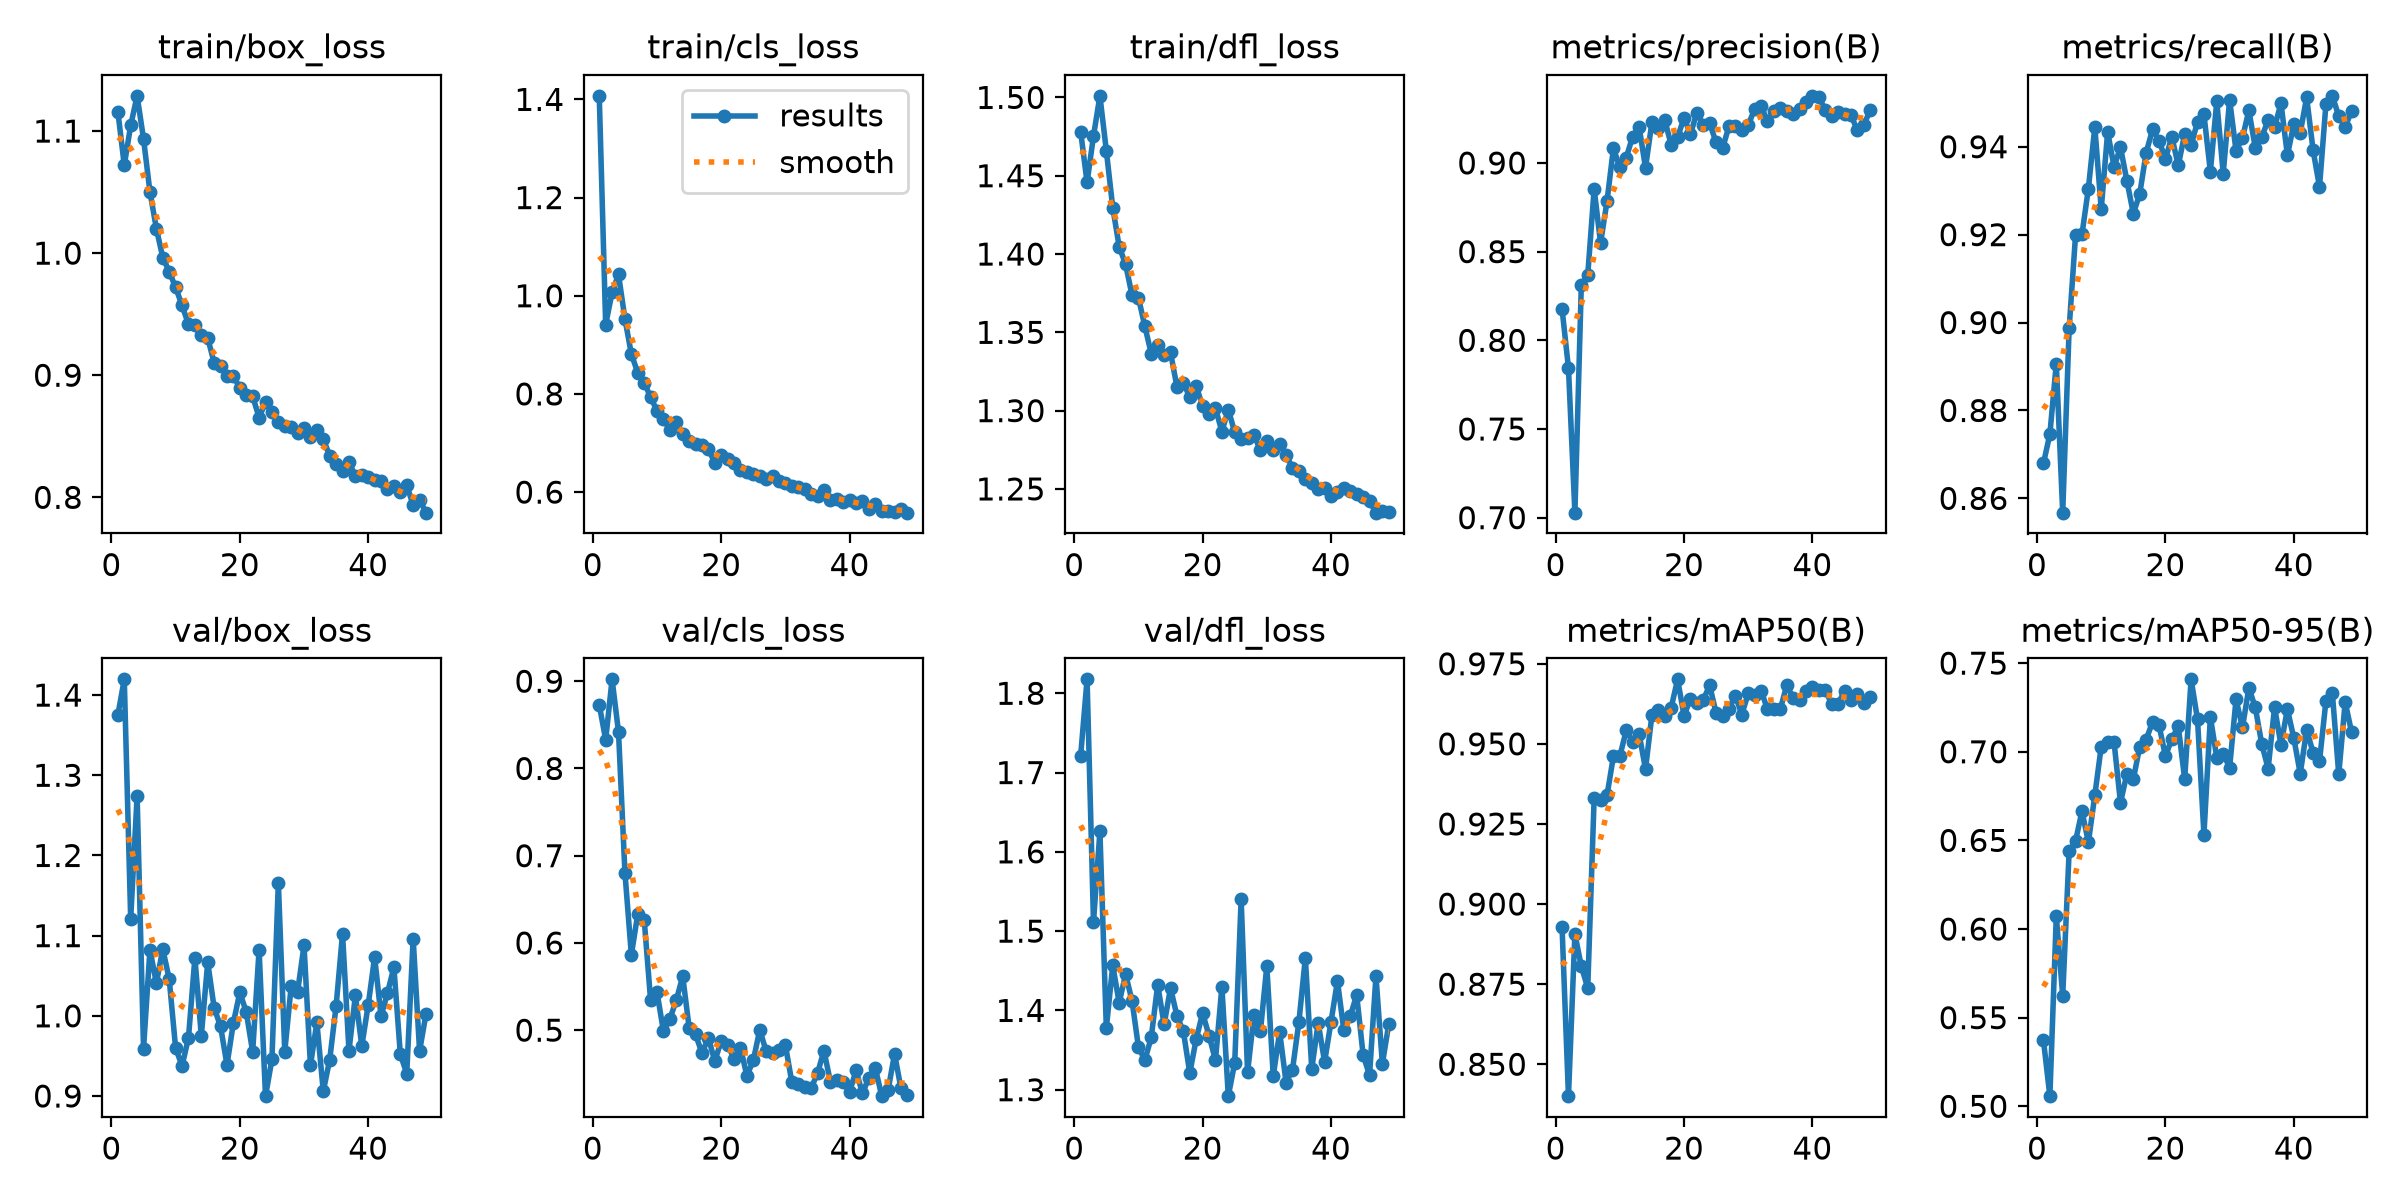

Values plotted in this chart, from the file beside it:
epoch, time, train/box_loss, train/cls_loss, train/dfl_loss, metrics/precision(B), metrics/recall(B), metrics/mAP50(B), metrics/mAP50-95(B), val/box_loss, val/cls_loss, val/dfl_loss, lr/pg0, lr/pg1, lr/pg2, lr/pg3, lr/pg4, lr/pg5, lr/pg6, lr/pg7
1, 228.9, 1.116, 1.407, 1.478, 0.8178, 0.8679, 0.8928, 0.5373, 1.375, 0.873, 1.721, 0.009995, 0.003332, 0.009995, 0.003332, 0.009995, 0.003332, 0.009995, 0.003332
2, 441.6, 1.072, 0.9414, 1.446, 0.7843, 0.8746, 0.84, 0.5057, 1.42, 0.8329, 1.818, 0.01986, 0.006621, 0.01986, 0.006621, 0.01986, 0.006621, 0.01986, 0.006621
3, 651, 1.105, 1.007, 1.475, 0.7028, 0.8907, 0.8906, 0.6072, 1.121, 0.9022, 1.512, 0.0296, 0.009866, 0.0296, 0.009866, 0.0296, 0.009866, 0.0296, 0.009866
4, 857, 1.129, 1.043, 1.501, 0.831, 0.8568, 0.8806, 0.5624, 1.274, 0.8418, 1.626, 0.02941, 0.009802, 0.02941, 0.009802, 0.02941, 0.009802, 0.02941, 0.009802
5, 1067, 1.094, 0.953, 1.466, 0.8367, 0.8987, 0.8738, 0.6438, 0.9589, 0.6806, 1.378, 0.02921, 0.009736, 0.02921, 0.009736, 0.02921, 0.009736, 0.02921, 0.009736
6, 1277, 1.05, 0.8812, 1.43, 0.8853, 0.9199, 0.9331, 0.6497, 1.083, 0.5865, 1.457, 0.02901, 0.00967, 0.02901, 0.00967, 0.02901, 0.00967, 0.02901, 0.00967
7, 1479, 1.02, 0.8431, 1.405, 0.8548, 0.9201, 0.9326, 0.6664, 1.041, 0.6332, 1.41, 0.02881, 0.009604, 0.02881, 0.009604, 0.02881, 0.009604, 0.02881, 0.009604
8, 1687, 0.9964, 0.8232, 1.393, 0.8783, 0.9305, 0.9339, 0.649, 1.083, 0.6268, 1.446, 0.02861, 0.009538, 0.02861, 0.009538, 0.02861, 0.009538, 0.02861, 0.009538
9, 1893, 0.9849, 0.7932, 1.374, 0.9082, 0.9445, 0.9461, 0.6754, 1.046, 0.5341, 1.412, 0.02842, 0.009472, 0.02842, 0.009472, 0.02842, 0.009472, 0.02842, 0.009472
10, 2105, 0.9719, 0.7658, 1.372, 0.8976, 0.9258, 0.9461, 0.7029, 0.9596, 0.5436, 1.354, 0.02822, 0.009406, 0.02822, 0.009406, 0.02822, 0.009406, 0.02822, 0.009406
11, 2314, 0.9573, 0.7498, 1.354, 0.9031, 0.9434, 0.9542, 0.7055, 0.9377, 0.4986, 1.337, 0.02802, 0.00934, 0.02802, 0.00934, 0.02802, 0.00934, 0.02802, 0.00934
12, 2517, 0.9416, 0.7258, 1.336, 0.9149, 0.9354, 0.9507, 0.7053, 0.9724, 0.5128, 1.366, 0.02782, 0.009274, 0.02782, 0.009274, 0.02782, 0.009274, 0.02782, 0.009274
13, 2717, 0.9408, 0.7421, 1.342, 0.9205, 0.9399, 0.9532, 0.6713, 1.072, 0.5343, 1.432, 0.02762, 0.009208, 0.02762, 0.009208, 0.02762, 0.009208, 0.02762, 0.009208
14, 2916, 0.9328, 0.719, 1.336, 0.8973, 0.9322, 0.9421, 0.6876, 0.9755, 0.5618, 1.382, 0.02743, 0.009142, 0.02743, 0.009142, 0.02743, 0.009142, 0.02743, 0.009142
15, 3110, 0.9305, 0.7042, 1.337, 0.923, 0.9248, 0.959, 0.6844, 1.067, 0.5029, 1.428, 0.02723, 0.009076, 0.02723, 0.009076, 0.02723, 0.009076, 0.02723, 0.009076
16, 3303, 0.9102, 0.6974, 1.315, 0.9198, 0.9293, 0.9606, 0.7029, 1.01, 0.4951, 1.393, 0.02703, 0.00901, 0.02703, 0.00901, 0.02703, 0.00901, 0.02703, 0.00901
17, 3497, 0.9078, 0.6962, 1.318, 0.9243, 0.9386, 0.9586, 0.7069, 0.9867, 0.4738, 1.374, 0.02683, 0.008944, 0.02683, 0.008944, 0.02683, 0.008944, 0.02683, 0.008944
18, 3692, 0.8996, 0.6877, 1.308, 0.9101, 0.944, 0.9613, 0.7169, 0.9388, 0.4912, 1.321, 0.02663, 0.008878, 0.02663, 0.008878, 0.02663, 0.008878, 0.02663, 0.008878
19, 3888, 0.8996, 0.6596, 1.316, 0.9145, 0.9414, 0.9701, 0.7151, 0.9914, 0.4644, 1.364, 0.02644, 0.008812, 0.02644, 0.008812, 0.02644, 0.008812, 0.02644, 0.008812
20, 4083, 0.8893, 0.6754, 1.303, 0.9254, 0.9372, 0.9588, 0.6975, 1.029, 0.4879, 1.396, 0.02624, 0.008746, 0.02624, 0.008746, 0.02624, 0.008746, 0.02624, 0.008746
21, 4277, 0.8837, 0.6675, 1.298, 0.9164, 0.9422, 0.964, 0.7073, 1.005, 0.483, 1.368, 0.02604, 0.00868, 0.02604, 0.00868, 0.02604, 0.00868, 0.02604, 0.00868
22, 4477, 0.8828, 0.6584, 1.301, 0.9283, 0.9357, 0.9628, 0.7144, 0.955, 0.4673, 1.337, 0.02584, 0.008614, 0.02584, 0.008614, 0.02584, 0.008614, 0.02584, 0.008614
23, 4677, 0.8654, 0.6451, 1.287, 0.9216, 0.9429, 0.9638, 0.6846, 1.083, 0.4799, 1.43, 0.02564, 0.008548, 0.02564, 0.008548, 0.02564, 0.008548, 0.02564, 0.008548
24, 4876, 0.8778, 0.6416, 1.301, 0.9223, 0.9404, 0.9683, 0.7409, 0.8998, 0.4477, 1.292, 0.02545, 0.008482, 0.02545, 0.008482, 0.02545, 0.008482, 0.02545, 0.008482
25, 5077, 0.8697, 0.6367, 1.286, 0.9116, 0.9456, 0.9595, 0.7183, 0.9456, 0.4654, 1.334, 0.02525, 0.008416, 0.02525, 0.008416, 0.02525, 0.008416, 0.02525, 0.008416
26, 5277, 0.8615, 0.6319, 1.282, 0.9082, 0.9473, 0.9587, 0.6532, 1.166, 0.5004, 1.54, 0.02505, 0.00835, 0.02505, 0.00835, 0.02505, 0.00835, 0.02505, 0.00835
27, 5479, 0.8586, 0.627, 1.282, 0.9207, 0.9344, 0.961, 0.7197, 0.9554, 0.4758, 1.322, 0.02485, 0.008284, 0.02485, 0.008284, 0.02485, 0.008284, 0.02485, 0.008284
28, 5684, 0.858, 0.6336, 1.285, 0.921, 0.9504, 0.9651, 0.6967, 1.037, 0.4739, 1.395, 0.02465, 0.008218, 0.02465, 0.008218, 0.02465, 0.008218, 0.02465, 0.008218
29, 5884, 0.8524, 0.622, 1.275, 0.9187, 0.9339, 0.9591, 0.6989, 1.03, 0.4777, 1.374, 0.02446, 0.008152, 0.02446, 0.008152, 0.02446, 0.008152, 0.02446, 0.008152
30, 6082, 0.8568, 0.6193, 1.281, 0.9214, 0.9507, 0.9657, 0.6911, 1.088, 0.4826, 1.456, 0.02426, 0.008086, 0.02426, 0.008086, 0.02426, 0.008086, 0.02426, 0.008086
31, 6280, 0.8493, 0.6124, 1.275, 0.9304, 0.9391, 0.9652, 0.7296, 0.9382, 0.4404, 1.317, 0.02406, 0.00802, 0.02406, 0.00802, 0.02406, 0.00802, 0.02406, 0.00802
32, 6477, 0.855, 0.6096, 1.279, 0.932, 0.942, 0.9667, 0.7137, 0.9917, 0.4386, 1.373, 0.02386, 0.007954, 0.02386, 0.007954, 0.02386, 0.007954, 0.02386, 0.007954
33, 6675, 0.8476, 0.6063, 1.272, 0.9236, 0.9483, 0.9608, 0.736, 0.9059, 0.4346, 1.309, 0.02366, 0.007888, 0.02366, 0.007888, 0.02366, 0.007888, 0.02366, 0.007888
34, 6869, 0.8341, 0.5963, 1.263, 0.9293, 0.9397, 0.961, 0.725, 0.9453, 0.4333, 1.325, 0.02347, 0.007822, 0.02347, 0.007822, 0.02347, 0.007822, 0.02347, 0.007822
35, 7063, 0.8271, 0.5925, 1.261, 0.9311, 0.9421, 0.9608, 0.7045, 1.012, 0.4507, 1.386, 0.02327, 0.007756, 0.02327, 0.007756, 0.02327, 0.007756, 0.02327, 0.007756
36, 7258, 0.822, 0.6037, 1.256, 0.9292, 0.9461, 0.9683, 0.6905, 1.102, 0.4764, 1.466, 0.02307, 0.00769, 0.02307, 0.00769, 0.02307, 0.00769, 0.02307, 0.00769
37, 7453, 0.8288, 0.5847, 1.254, 0.9275, 0.9444, 0.9644, 0.7251, 0.9564, 0.4411, 1.326, 0.02287, 0.007624, 0.02287, 0.007624, 0.02287, 0.007624, 0.02287, 0.007624
38, 7647, 0.8174, 0.5861, 1.25, 0.9306, 0.9499, 0.9638, 0.7039, 1.025, 0.4428, 1.384, 0.02267, 0.007558, 0.02267, 0.007558, 0.02267, 0.007558, 0.02267, 0.007558
39, 7841, 0.8179, 0.5799, 1.251, 0.9344, 0.9381, 0.9666, 0.724, 0.9624, 0.441, 1.335, 0.02248, 0.007492, 0.02248, 0.007492, 0.02248, 0.007492, 0.02248, 0.007492
40, 8035, 0.8168, 0.5846, 1.246, 0.9379, 0.9452, 0.9679, 0.7077, 1.014, 0.429, 1.386, 0.02228, 0.007426, 0.02228, 0.007426, 0.02228, 0.007426, 0.02228, 0.007426
41, 8230, 0.8145, 0.5773, 1.248, 0.9371, 0.9432, 0.9667, 0.6877, 1.073, 0.454, 1.437, 0.02208, 0.00736, 0.02208, 0.00736, 0.02208, 0.00736, 0.02208, 0.00736
42, 8426, 0.8134, 0.5816, 1.251, 0.9299, 0.9512, 0.9667, 0.7123, 0.9993, 0.4274, 1.375, 0.02188, 0.007294, 0.02188, 0.007294, 0.02188, 0.007294, 0.02188, 0.007294
43, 8621, 0.8072, 0.5659, 1.249, 0.9263, 0.9392, 0.9625, 0.6995, 1.028, 0.4457, 1.393, 0.02168, 0.007228, 0.02168, 0.007228, 0.02168, 0.007228, 0.02168, 0.007228
44, 8820, 0.8089, 0.5766, 1.247, 0.9289, 0.9308, 0.9625, 0.6947, 1.061, 0.4569, 1.419, 0.02149, 0.007162, 0.02149, 0.007162, 0.02149, 0.007162, 0.02149, 0.007162
45, 9018, 0.8047, 0.5614, 1.245, 0.9274, 0.9496, 0.9666, 0.7286, 0.9522, 0.4243, 1.344, 0.02129, 0.007096, 0.02129, 0.007096, 0.02129, 0.007096, 0.02129, 0.007096
46, 9222, 0.81, 0.5614, 1.242, 0.9272, 0.9516, 0.9636, 0.7332, 0.9279, 0.4314, 1.318, 0.02109, 0.00703, 0.02109, 0.00703, 0.02109, 0.00703, 0.02109, 0.00703
47, 9417, 0.7935, 0.5592, 1.235, 0.9184, 0.9469, 0.9656, 0.6872, 1.096, 0.4728, 1.443, 0.02089, 0.006964, 0.02089, 0.006964, 0.02089, 0.006964, 0.02089, 0.006964
48, 9612, 0.7981, 0.5651, 1.236, 0.9216, 0.9445, 0.9629, 0.728, 0.956, 0.4332, 1.333, 0.02069, 0.006898, 0.02069, 0.006898, 0.02069, 0.006898, 0.02069, 0.006898
49, 9809, 0.7874, 0.5581, 1.236, 0.9296, 0.9482, 0.9645, 0.711, 1.002, 0.4252, 1.383, 0.0205, 0.006832, 0.0205, 0.006832, 0.0205, 0.006832, 0.0205, 0.006832
